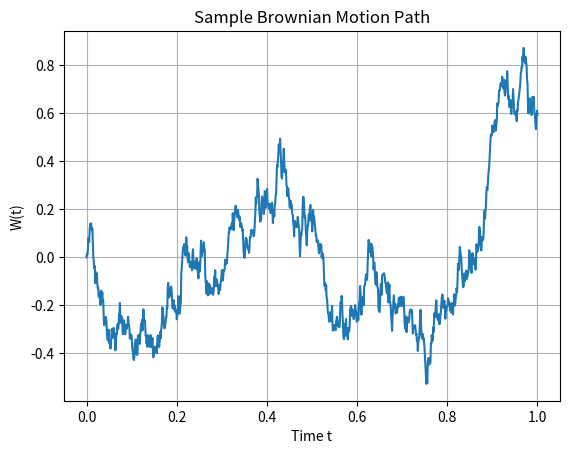

This figure's Python source:
# Adapted from "Introduction to Stochastic Calculus" by Ji-Ha Kim.
# https://jiha-kim.github.io/posts/introduction-to-stochastic-calculus/
# Original material licensed by the author under CC BY 4.0:
# https://creativecommons.org/licenses/by/4.0/
# Changes in this adaptation: Brownian motion starts at zero on a time grid including zero.
# See the project ATTRIBUTION.md for the overall adaptation notice.

# Brownian motion starts at zero on a time grid including zero.
import numpy as np
import matplotlib.pyplot as plt

# Simulate Brownian motion
np.random.seed(42)
t = np.linspace(0, 1, 1000)  # Time from 0 to 1
dt = t[1] - t[0]
dW = np.sqrt(dt) * np.random.normal(0, 1, size=len(t) - 1)  # Increments
W = np.concatenate([[0], np.cumsum(dW)])  # Cumulative sum starts at 0

# Plot
plt.plot(t, W)
plt.title("Sample Brownian Motion Path")
plt.xlabel("Time t")
plt.ylabel("W(t)")
plt.grid(True)
plt.show()
